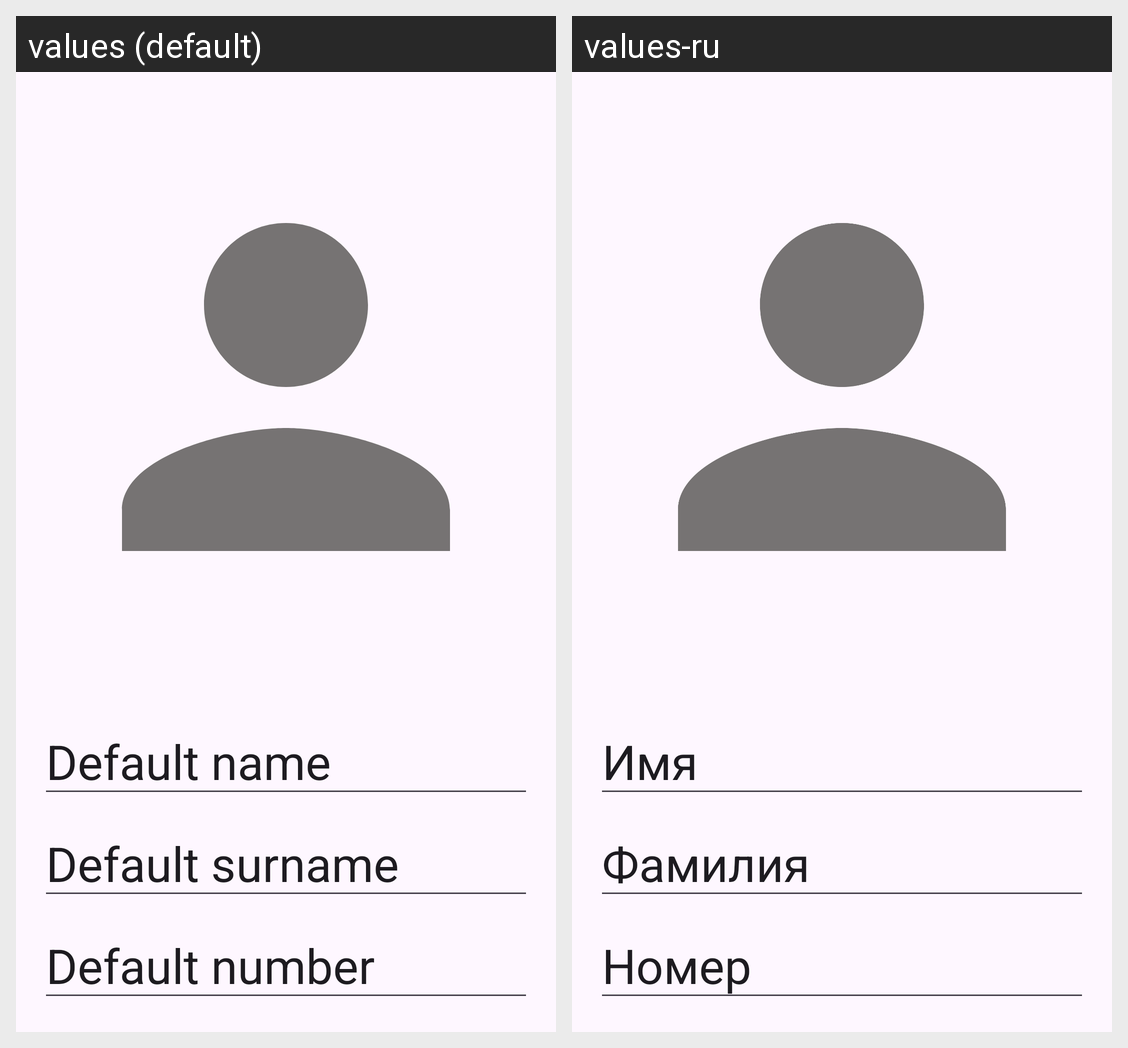

The Android screen above is rendered under two locales of the same app. Produce the string resources it draws, with the default and per-locale values.
Android screen res/layout/fragment_edit_user.xml rendered under 2 locales, left to right: values (default), values-ru. Device: Nexus 5 (rendered at 1080×1920; each locale shown at half size, 540×960, under a caption strip naming it); theme Theme.HomeWork4Part2.
Strings drawn on this screen, with the default value and each locale's value (text and hints the layout hard-codes, and strings that could not be matched under every locale, appear in the picture but are not listed):

default_name
  values: Default name
  values-ru: Имя

default_surname
  values: Default surname
  values-ru: Фамилия

default_number
  values: Default number
  values-ru: Номер
